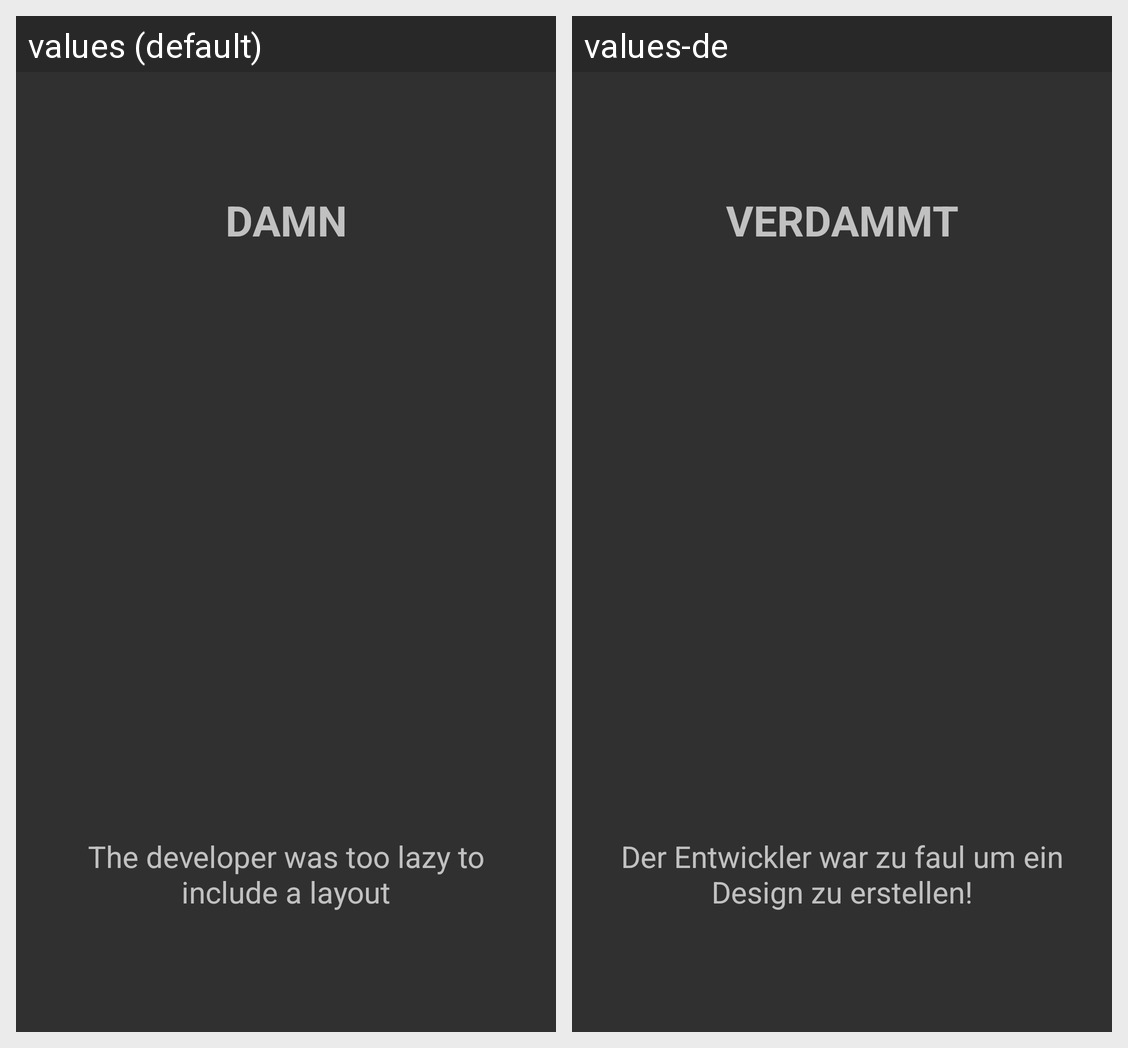

Here is an Android app screen in its default locale and in the app's own translations. Write out the translated-string differences for the strings that appear on this screen.
Android screen res/layout/fragment_dashboard.xml rendered under 2 locales, left to right: values (default), values-de. Device: Nexus 5 (rendered at 1080×1920; each locale shown at half size, 540×960, under a caption strip naming it); theme AardvarkTheme.Splash.
Strings drawn on this screen, with the default value and each locale's value (text and hints the layout hard-codes, and strings that could not be matched under every locale, appear in the picture but are not listed):

placeholder_title
  values: DAMN
  values-de: VERDAMMT

placeholder_desc
  values: The developer was too lazy to include a layout
  values-de: Der Entwickler war zu faul um ein Design zu erstellen!
